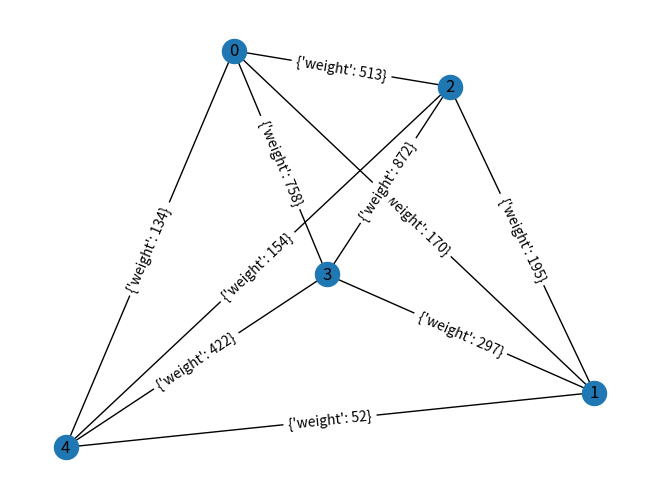

The script that saved this image:
import networkx as nx
import random
import matplotlib.pyplot as plt
import numpy as np
import datetime as dt
import json


def generate_data(num_normal_vehicles, num_important_vehicles, store=False):
    """Generate vehicle data. Use a number of normal and important vehicles to create a fully connected graph

    Args:
        num_normal_vehicles (int): Number of normal vehicles
        num_important_vehicles (int): Number of priorized vehicles
        store (Boolean): True to store the values in a file with timestamp

    Returns:
        nx.Graph: Returns a fully connected graph with the random assigned weights
    """
    total_number_of_vehicles = num_normal_vehicles + num_important_vehicles
    #
    vehicles = {}
    # Time for charging in minutes
    min_charging = 15
    max_charging = 360
    # Create vehicles
    for i in range(total_number_of_vehicles):
        vehicles[str(i)] = {}
        # TODO int weights
        if i < num_normal_vehicles:
            vehicles[str(i)]["weight"] = random.uniform(0.1, 5)
            vehicles[str(i)]["charging_time"] = random.randint(
                min_charging, max_charging)
        else:
            vehicles[str(i)]["weight"] = random.uniform(5, 10)
            vehicles[str(i)]["charging_time"] = random.randint(
                min_charging, max_charging)
    # print(vehicles)

    G = nx.complete_graph(total_number_of_vehicles)
    for i in range(total_number_of_vehicles):
        for j in range(i):
            weight_1 = round(vehicles[str(i)]["weight"]
                             * vehicles[str(j)]["charging_time"], 2)
            weight_2 = round(
                vehicles[str(i)]["charging_time"]*vehicles[str(j)]["weight"], 2)
            weight = int(min(weight_1, weight_2))
            #print(j,i,weight, weight_1, weight_2)
            G.add_edge(i, j, weight=weight)
    if store:
        vehicles["total_number_of_vehicles"] = total_number_of_vehicles
        vehicles["num_normal_vehicles"] = num_normal_vehicles
        vehicles["num_important_vehicles"] = num_important_vehicles
        filename = dt.datetime.now(dt.timezone.utc).strftime("%Y-%m-%d_%H-%M")
        with open("created_data/"+filename+".json", "wb") as f:
            f.write(json.dumps(vehicles).encode("utf-8"))
    return G


def generate_data_from_file(filename):
    """Load data from file and convert them into a graph

    Args:
        filename (str): Filename

    Returns:
        nx.Graph: returns a fully connected graph
    """
    with open("created_data/"+filename, "rb") as f:
        vehicles = json.loads(f.read().decode("utf-8"))
    total_number_of_vehicles = vehicles["total_number_of_vehicles"]
    num_important_vehicles = vehicles["num_important_vehicles"]
    num_normal_vehicles = vehicles["num_normal_vehicles"]
    G = nx.complete_graph(total_number_of_vehicles)
    for i in range(total_number_of_vehicles):
        for j in range(i):
            weight_1 = round(vehicles[str(i)]["weight"]
                             * vehicles[str(j)]["charging_time"], 2)
            weight_2 = round(
                vehicles[str(i)]["charging_time"]*vehicles[str(j)]["weight"], 2)
            weight = int(min(weight_1, weight_2))
            #print(j,i,weight, weight_1, weight_2)
            G.add_edge(i, j, weight=weight)
    return G


def generate_data_mis(number_of_groups, number_of_vehicles, max_time, max_charging_time=360, store=False):
    """Generate data for the MIS. Specify the numbers of groups, the numbers of vehicles, the maximum time scale and the maximum charing time.

    Args:
        number_of_groups (int): Number of groups
        number_of_vehicles (int): Number of vehicles
        max_time (int): Start time charging limit (say, after 100 minutes, every car started at least charging)
        max_charging_time (int): maximum time a car can charge (like 6h)
        store (Boolean): True to store values in a file with timestamp

    Returns:
        nx.Graph: Connected graph with the rules, regarding timing overlap or group dependency
    """
    G = nx.Graph()
    vehicles = {}
    edge_list = []
    for i in range(number_of_vehicles):
        vehicles[str(i)] = {}
        vehicles[str(i)]["group"] = random.randint(1, number_of_groups)
        vehicles[str(i)]["start_charging"] = random.randint(0, max_time)
        vehicles[str(i)]["end_charging"] = random.randint(vehicles[str(
            i)]["start_charging"], max_charging_time+vehicles[str(i)]["start_charging"])

    G.add_nodes_from(range(number_of_vehicles))

    for i in range(number_of_vehicles):
        for j in range(i):
            added_flag = False
            if vehicles[str(i)]["group"] == vehicles[str(j)]["group"]:
                edge_list.append((i, j))
            if not added_flag:
                if vehicles[str(i)]["start_charging"] <= vehicles[str(j)]["start_charging"] <= vehicles[str(i)]["end_charging"]:
                    edge_list.append((i, j))
                elif vehicles[str(i)]["start_charging"] <= vehicles[str(j)]["end_charging"] <= vehicles[str(i)]["end_charging"]:
                    edge_list.append((i, j))
                elif vehicles[str(j)]["start_charging"] <= vehicles[str(i)]["start_charging"] <= vehicles[str(j)]["end_charging"]:
                    edge_list.append((i, j))
                else:
                    # No connection
                    pass

    G.add_edges_from(edge_list)
    # print(vehicles)
    # print(edge_list)
    if store:
        vehicles["number_of_vehicles"] = number_of_vehicles
        vehicles["number_of_groups"] = number_of_groups
        vehicles["max_time"] = max_time
        vehicles["max_charging_time"] = max_charging_time
        vehicles["edge_list"] = edge_list
        filename = dt.datetime.now(dt.timezone.utc).strftime("%Y-%m-%d_%H-%M")
        with open("created_data/"+filename+"_mis.json", "wb") as f:
            f.write(json.dumps(vehicles).encode("utf-8"))
    return G


def generate_data_mis_from_file(filename):
    with open("created_data/"+filename, "rb") as f:
        vehicles = json.loads(f.read().decode("utf-8"))
    number_of_vehicles = vehicles["number_of_vehicles"]
    number_of_groups = vehicles["number_of_groups"]
    max_time = vehicles["max_time"]
    max_charging_time = vehicles["max_charging_time"]
    edge_list = vehicles["edge_list"]
    G = nx.Graph()
    G.add_nodes_from(range(number_of_vehicles))
    G.add_edges_from(edge_list)
    return G


def get_weight_matrix(G):
    """
    :param G: nx.Graph: a fully connected graph with the random assigned weights
    :return: numpy array: a matrix containing weights of edges
    """
    matrix = []
    for i in range(len(G)):
        row = []
        for j in range(len(G)):
            if j != i:
                row.append(G._adj[i][j]['weight'])
            else:
                row.append(0)
        matrix.append(row)
    return np.array(matrix)


def compute_normalization_scale(w):
    """
    a function to compute the normalization factor for the weight matrix given by the paper, R = max(w)*N^2/4
    :param w:  the original weight matrix
    :return:  the rescaled weight matrix
    """
    return np.max(w) * len(w)**2 / 4


if __name__ == "__main__":
    G = generate_data(3, 2)
    pos = nx.spring_layout(G)
    nx.draw(G, pos, with_labels=True)
    nx.draw_networkx_edge_labels(G, pos)
    plt.show()
